38-way image classification set "fog" from GitHub (itskevinshi/comp-vision-project); label vocabulary: apple apple scab, apple black rot, apple cedar apple rust, apple healthy, blueberry healthy, cherry including sour powdery mildew, cherry including sour healthy, corn (maize) cercospora leaf spot gray leaf spot, corn common rust, corn northern leaf blight, corn healthy, grape black rot, grape esca black measles, grape leaf blight (isariopsis leaf spot), grape healthy, orange Huanglongbing citrus greening, peach bacterial spot, peach healthy, bell pepper bacterial spot, bell pepper healthy, potato early blight, potato late blight, potato healthy, raspberry healthy, soybean healthy, squash powdery mildew, strawberry leaf scorch, strawberry healthy, tomato bacterial spot, tomato early blight, tomato late blight, tomato leaf mold, tomato septoria leaf spot, tomato spider mites two spotted spider mite, tomato target spot, tomato yellow leaf curl virus, tomato mosaic virus, tomato healthy.

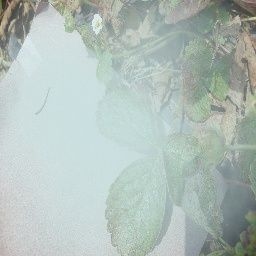
Label: strawberry leaf scorch

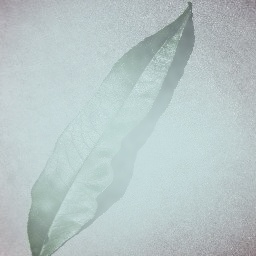
Label: peach healthy

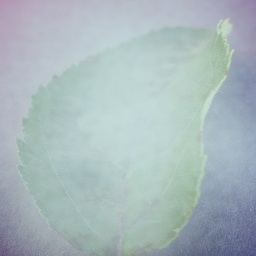
Label: apple apple scab

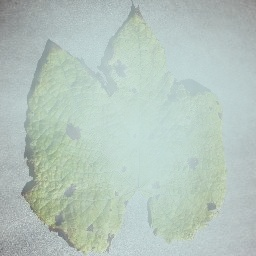
Label: grape leaf blight (isariopsis leaf spot)

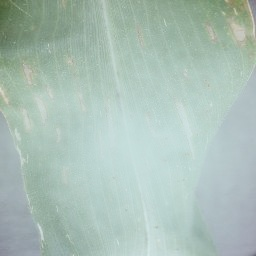
Label: corn (maize) cercospora leaf spot gray leaf spot

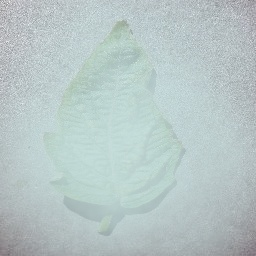
Label: tomato spider mites two spotted spider mite
